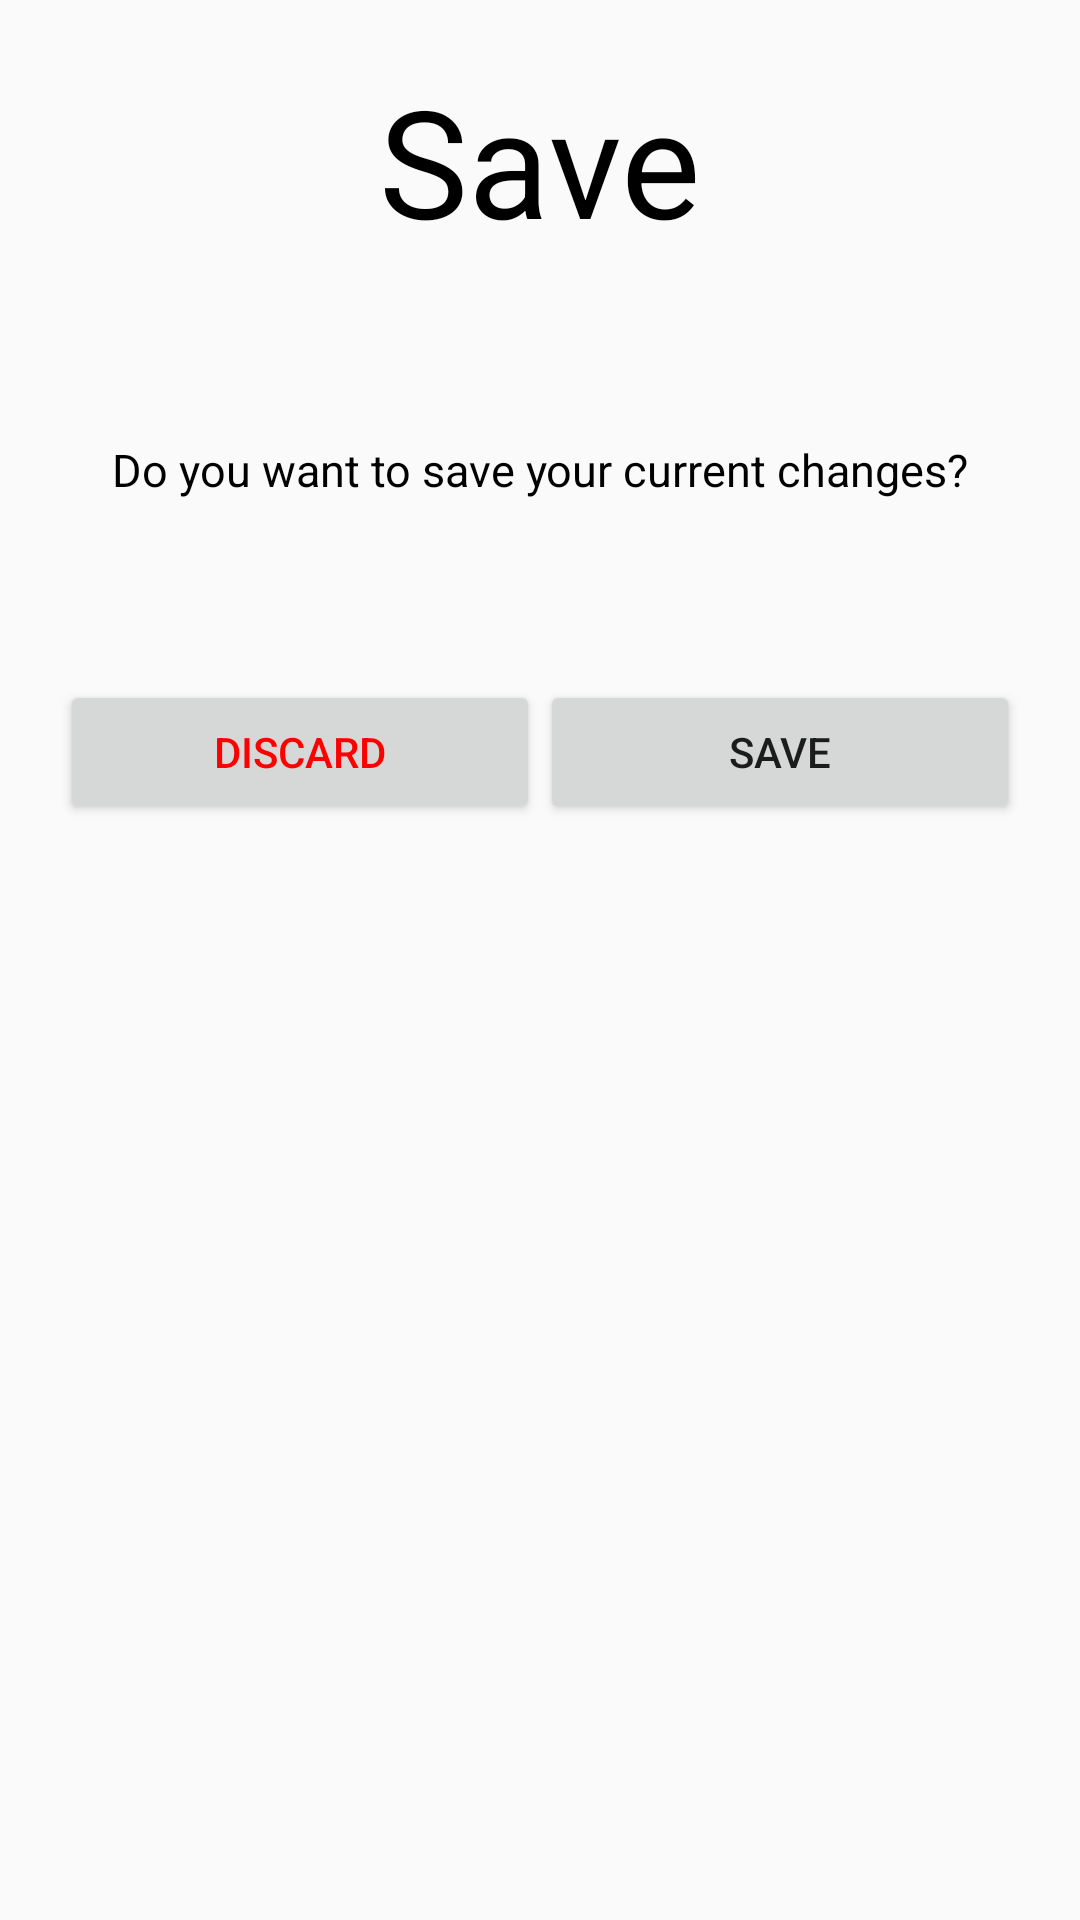

Write the Android layout XML for this screen, with the resource values it uses.
<!-- AndroidManifest.xml: application theme AppTheme -->
<!-- res/layout/dialog_discard.xml -->
<?xml version="1.0" encoding="utf-8"?>
<LinearLayout xmlns:android="http://schemas.android.com/apk/res/android"
    android:layout_height="match_parent"
    android:layout_width="match_parent"
    android:orientation="vertical"
    android:padding="10sp"
    >

    
    <TextView
        android:layout_gravity="center"
        android:layout_height="wrap_content"
        android:layout_margin="10sp"
        android:layout_width="wrap_content"
        android:text="@string/discard_title"
        android:textColor="@color/black"
        android:textSize="50sp"
        />

    
    <LinearLayout
        android:layout_height="100sp"
        android:layout_margin="10sp"
        android:layout_width="match_parent"
        android:gravity="center"
        android:orientation="horizontal"
        >
        <TextView
            android:layout_height="wrap_content"
            android:layout_width="wrap_content"
            android:text="@string/discard_message"
            android:textColor="@color/black"
            android:textSize="15sp"
            />
    </LinearLayout>

    
    <LinearLayout
        android:layout_height="wrap_content"
        android:layout_width="match_parent"
        android:layout_margin="10sp"
        android:orientation="horizontal"
        android:weightSum="2"
        >
        <Button android:id="@+id/button_discard"
            android:layout_height="wrap_content"
            android:layout_width="0dp"
            android:layout_weight="1"
            android:text="@string/button_discard"
            android:textColor="@color/red"
            />
        <Button android:id="@+id/button_save"
            android:layout_height="wrap_content"
            android:layout_width="0dp"
            android:layout_weight="1"
            android:text="@string/button_save"
            />
    </LinearLayout>
</LinearLayout>
<!-- resources referenced by this layout -->
<resources>
  <color name="black">#000000</color>
  <color name="red">#FF0000</color>
  <string name="button_discard">Discard</string>
  <string name="button_save">Save</string>
  <string name="discard_message">Do you want to save your current changes?</string>
  <string name="discard_title">Save</string>
  <style name="AppTheme" parent="Theme.AppCompat.Light.DarkActionBar">
          
          <item name="colorPrimary">@drawable/gradient_background</item>
          <item name="colorPrimaryDark">@color/colorPrimaryDark</item>
          <item name="colorAccent">@color/colorAccent</item>
      </style>
  <color name="colorPrimaryDark">#303F9F</color>
  <color name="colorAccent">#FF4081</color>
</resources>
